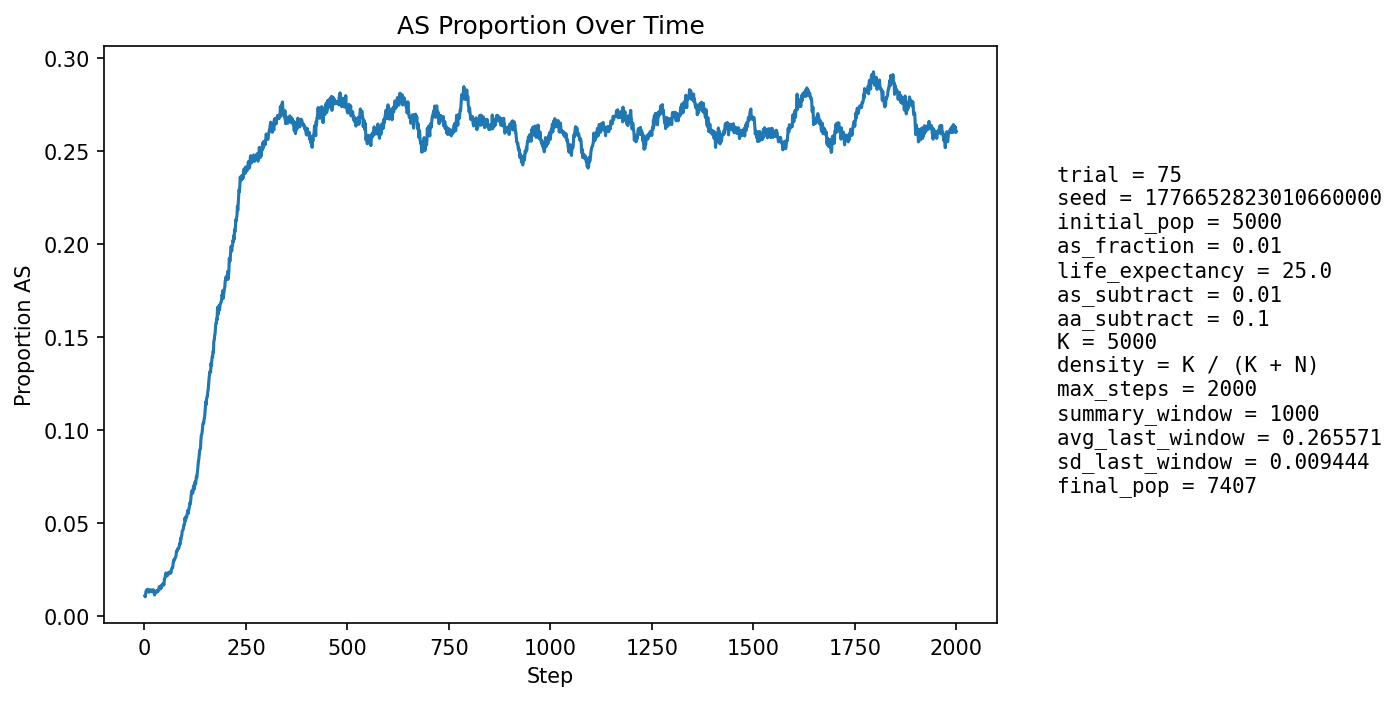

The table this chart was drawn from, first rows:
step, population_size, births, newborn_AA, newborn_AS, newborn_SS, prop_newborn_AA, prop_newborn_AS, prop_newborn_SS, prop_repro_AA, prop_repro_AS, prop_AS_population
1, 5310, 1294, 1280, 14, 0, 0.9892, 0.01082, 0.0, 0.9915, 0.008504, 0.01073
2, 5392, 1256, 1251, 5, 0, 0.996, 0.003981, 0.0, 0.9903, 0.009653, 0.0102
3, 5473, 1248, 1234, 14, 0, 0.9888, 0.01122, 0.0, 0.9892, 0.0108, 0.01206
4, 5513, 1209, 1191, 18, 0, 0.9851, 0.01489, 0.0, 0.9862, 0.01382, 0.01342
5, 5611, 1252, 1234, 18, 0, 0.9856, 0.01438, 0.0, 0.9856, 0.01443, 0.01372
6, 5705, 1277, 1262, 15, 0, 0.9883, 0.01175, 0.0, 0.9871, 0.01292, 0.0135
7, 5801, 1297, 1282, 15, 0, 0.9884, 0.01157, 0.0, 0.987, 0.01297, 0.01362
8, 5886, 1305, 1285, 20, 0, 0.9847, 0.01533, 0.0, 0.9862, 0.01383, 0.01427
9, 5976, 1321, 1303, 18, 0, 0.9864, 0.01363, 0.0, 0.9861, 0.01391, 0.01422
10, 6066, 1338, 1324, 14, 0, 0.9895, 0.01046, 0.0, 0.986, 0.01396, 0.01352
11, 6157, 1355, 1345, 10, 0, 0.9926, 0.00738, 0.0, 0.9863, 0.01367, 0.01267
12, 6255, 1382, 1362, 20, 0, 0.9855, 0.01447, 0.0, 0.9857, 0.01427, 0.01343
13, 6326, 1377, 1356, 21, 0, 0.9847, 0.01525, 0.0, 0.9858, 0.01419, 0.01375
14, 6392, 1380, 1361, 19, 0, 0.9862, 0.01377, 0.0, 0.9866, 0.01344, 0.01392
15, 6457, 1388, 1372, 16, 0, 0.9885, 0.01153, 0.0, 0.987, 0.01297, 0.01378
16, 6523, 1403, 1387, 16, 0, 0.9886, 0.0114, 0.0, 0.9863, 0.01369, 0.01334
17, 6579, 1411, 1391, 20, 0, 0.9858, 0.01417, 0.0, 0.9862, 0.01384, 0.01368
18, 6627, 1416, 1396, 20, 0, 0.9859, 0.01412, 0.0, 0.986, 0.01402, 0.01388
19, 6675, 1421, 1409, 12, 0, 0.9916, 0.008445, 0.0, 0.9861, 0.01392, 0.01288
20, 6717, 1427, 1411, 16, 0, 0.9888, 0.01121, 0.0, 0.9862, 0.0138, 0.01295
21, 6758, 1433, 1410, 23, 0, 0.9839, 0.01605, 0.0, 0.986, 0.014, 0.01376
22, 6794, 1437, 1414, 23, 0, 0.984, 0.01601, 0.0, 0.9858, 0.01421, 0.01398
23, 6828, 1440, 1427, 13, 0, 0.991, 0.009028, 0.0, 0.987, 0.01296, 0.01303
24, 6853, 1442, 1428, 14, 0, 0.9903, 0.009709, 0.0, 0.9871, 0.0129, 0.01255
25, 6875, 1446, 1437, 8, 1, 0.9938, 0.005533, 0.0006916, 0.9866, 0.01342, 0.0112
26, 6899, 1450, 1423, 26, 1, 0.9814, 0.01793, 0.0006897, 0.9861, 0.01394, 0.01319
27, 6921, 1452, 1438, 14, 0, 0.9904, 0.009642, 0.0, 0.9867, 0.01331, 0.01243
28, 6942, 1454, 1438, 16, 0, 0.989, 0.011, 0.0, 0.987, 0.01298, 0.01253
29, 6959, 1457, 1439, 18, 0, 0.9876, 0.01235, 0.0, 0.9879, 0.01207, 0.01265
30, 6977, 1459, 1437, 22, 0, 0.9849, 0.01508, 0.0, 0.9865, 0.01347, 0.01347
31, 6994, 1460, 1446, 14, 0, 0.9904, 0.009589, 0.0, 0.9866, 0.01344, 0.01287
32, 7006, 1462, 1442, 19, 1, 0.9863, 0.013, 0.000684, 0.9866, 0.0134, 0.01342
33, 7016, 1463, 1446, 17, 0, 0.9884, 0.01162, 0.0, 0.9866, 0.01338, 0.01311
34, 7027, 1465, 1445, 20, 0, 0.9863, 0.01365, 0.0, 0.9861, 0.01392, 0.01338
35, 7039, 1466, 1443, 23, 0, 0.9843, 0.01569, 0.0, 0.9867, 0.01333, 0.01421
36, 7051, 1468, 1440, 28, 0, 0.9809, 0.01907, 0.0, 0.9859, 0.01414, 0.01532
37, 7061, 1468, 1443, 25, 0, 0.983, 0.01703, 0.0, 0.9859, 0.01413, 0.01572
38, 7069, 1469, 1453, 16, 0, 0.9891, 0.01089, 0.0, 0.9865, 0.01355, 0.01471
39, 7075, 1469, 1454, 15, 0, 0.9898, 0.01021, 0.0, 0.9859, 0.0141, 0.01442
40, 7076, 1470, 1443, 27, 0, 0.9816, 0.01837, 0.0, 0.9842, 0.01577, 0.01555
41, 7081, 1471, 1444, 27, 0, 0.9816, 0.01835, 0.0, 0.9837, 0.01633, 0.0161
42, 7085, 1471, 1454, 17, 0, 0.9884, 0.01156, 0.0, 0.9842, 0.01575, 0.0151
43, 7091, 1472, 1447, 25, 0, 0.983, 0.01698, 0.0, 0.9848, 0.01518, 0.01608
44, 7094, 1473, 1444, 29, 0, 0.9803, 0.01969, 0.0, 0.9837, 0.01629, 0.01692
45, 7098, 1473, 1448, 25, 0, 0.983, 0.01697, 0.0, 0.9829, 0.01712, 0.01719
46, 7102, 1473, 1452, 21, 0, 0.9857, 0.01426, 0.0, 0.9832, 0.01683, 0.01704
47, 7106, 1474, 1451, 23, 0, 0.9844, 0.0156, 0.0, 0.9826, 0.01738, 0.01731
48, 7108, 1474, 1457, 17, 0, 0.9885, 0.01153, 0.0, 0.9821, 0.01793, 0.0166
49, 7109, 1474, 1435, 39, 0, 0.9735, 0.02646, 0.0, 0.9818, 0.01821, 0.01941
50, 7113, 1474, 1439, 35, 0, 0.9763, 0.02374, 0.0, 0.9815, 0.01849, 0.0201
51, 7116, 1474, 1440, 34, 0, 0.9769, 0.02307, 0.0, 0.9812, 0.01876, 0.0208
52, 7119, 1474, 1436, 38, 0, 0.9742, 0.02578, 0.0, 0.9824, 0.01763, 0.02219
53, 7121, 1475, 1438, 37, 0, 0.9749, 0.02508, 0.0, 0.9804, 0.01959, 0.02303
54, 7123, 1475, 1450, 25, 0, 0.9831, 0.01695, 0.0, 0.9785, 0.02153, 0.02218
55, 7121, 1475, 1450, 25, 0, 0.9831, 0.01695, 0.0, 0.9776, 0.02237, 0.02163
56, 7122, 1475, 1450, 25, 0, 0.9831, 0.01695, 0.0, 0.9771, 0.02294, 0.02148
57, 7122, 1476, 1446, 30, 0, 0.9797, 0.02033, 0.0, 0.9757, 0.02432, 0.0219
58, 7126, 1477, 1447, 30, 0, 0.9797, 0.02031, 0.0, 0.9754, 0.02457, 0.02231
59, 7129, 1477, 1440, 37, 0, 0.9749, 0.02505, 0.0, 0.9754, 0.02456, 0.02329
60, 7136, 1477, 1453, 24, 0, 0.9838, 0.01625, 0.0, 0.9754, 0.02455, 0.02256
... 1,940 more rows
